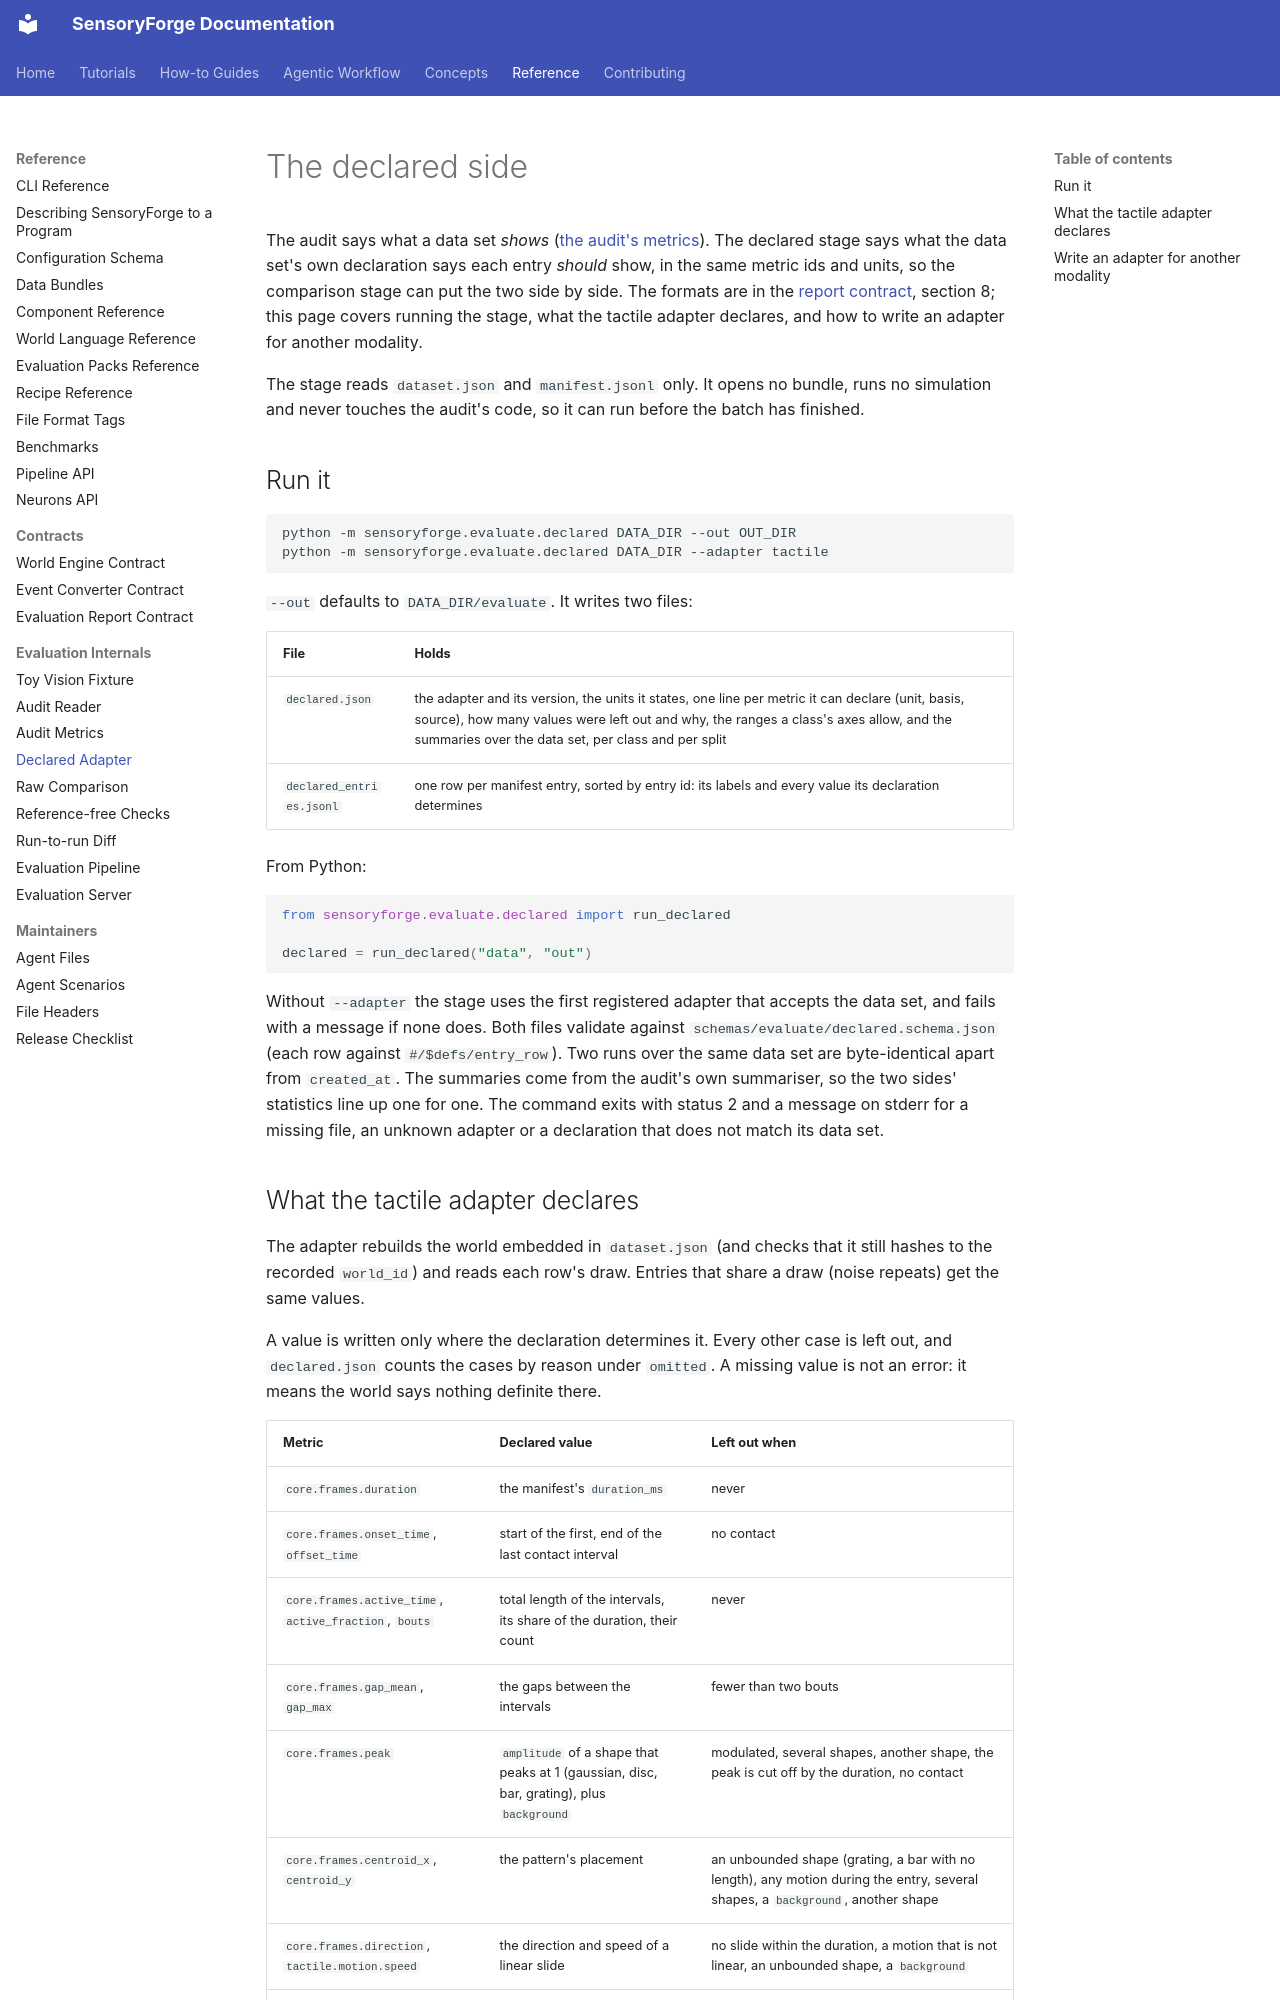

repository: benefron/sensoryforge · page: reference/evaluate/declared_adapter/index.html · generator: mkdocs

# The declared side

The audit says what a data set *shows* ([the audit's metrics](audit_metrics.md)). The
declared stage says what the data set's own declaration says each entry *should* show, in
the same metric ids and units, so the comparison stage can put the two side by side. The
formats are in the [report contract](../report_contract.md), section 8; this page
covers running the stage, what the tactile adapter declares, and how to write an adapter for
another modality.

The stage reads `dataset.json` and `manifest.jsonl` only. It opens no bundle, runs no
simulation and never touches the audit's code, so it can run before the batch has finished.

## Run it

```bash
python -m sensoryforge.evaluate.declared DATA_DIR --out OUT_DIR
python -m sensoryforge.evaluate.declared DATA_DIR --adapter tactile
```

`--out` defaults to `DATA_DIR/evaluate`. It writes two files:

| File | Holds |
|---|---|
| `declared.json` | the adapter and its version, the units it states, one line per metric it can declare (unit, basis, source), how many values were left out and why, the ranges a class's axes allow, and the summaries over the data set, per class and per split |
| `declared_entries.jsonl` | one row per manifest entry, sorted by entry id: its labels and every value its declaration determines |

From Python:

```python
from sensoryforge.evaluate.declared import run_declared

declared = run_declared("data", "out")
```

Without `--adapter` the stage uses the first registered adapter that accepts the data set,
and fails with a message if none does. Both files validate against
`schemas/evaluate/declared.schema.json` (each row against `#/$defs/entry_row`). Two runs
over the same data set are byte-identical apart from `created_at`. The summaries come from
the audit's own summariser, so the two sides' statistics line up one for one. The command
exits with status 2 and a message on stderr for a missing file, an unknown adapter or a
declaration that does not match its data set.
